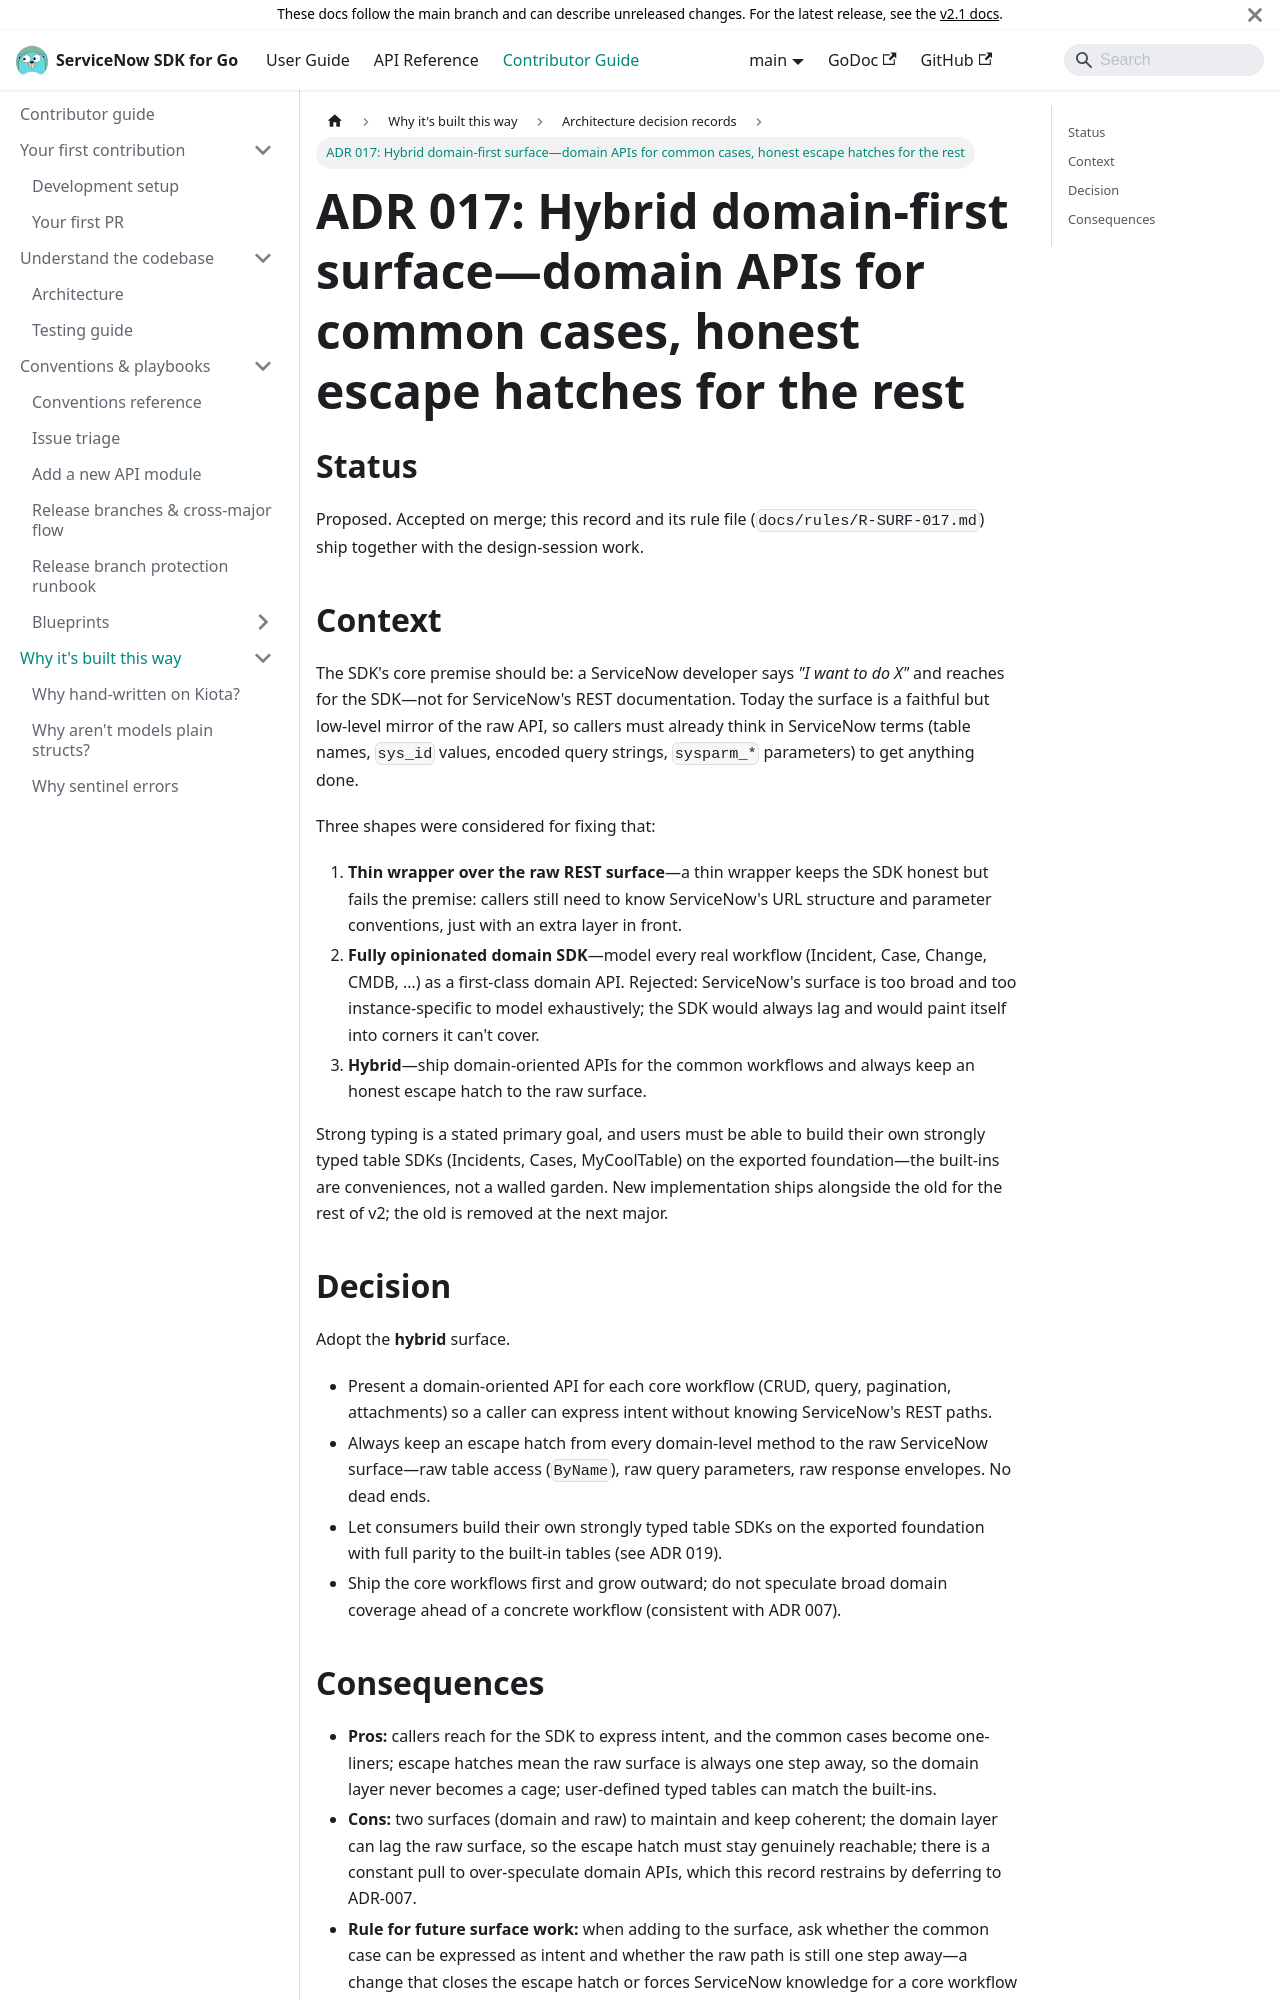

repository: michaeldcanady/servicenow-sdk-go · page: contributing/adrs/017-hybrid-domain-first-surface.html · generator: docusaurus

---
title: 'ADR 017: Hybrid domain-first surface—domain APIs for common cases, honest escape hatches for the rest'
description: >-
  The SDK presents domain-oriented APIs for core workflows and always keeps an
  escape hatch to the raw ServiceNow surface, so callers reach for intent, not
  ServiceNow REST paths.
---

# ADR 017: Hybrid domain-first surface—domain APIs for common cases, honest escape hatches for the rest

## Status

Proposed. Accepted on merge; this record and its rule file
(`docs/rules/R-SURF-017.md`) ship together with the design-session work.

## Context

The SDK's core premise should be: a ServiceNow developer says *"I want to do
X"* and reaches for the SDK—not for ServiceNow's REST documentation. Today
the surface is a faithful but low-level mirror of the raw API, so callers must
already think in ServiceNow terms (table names, `sys_id` values, encoded query strings,
`sysparm_*` parameters) to get anything done.

Three shapes were considered for fixing that:

1. **Thin wrapper over the raw REST surface**—a thin wrapper keeps the SDK
   honest but fails the premise: callers still need to know ServiceNow's URL
   structure and parameter conventions, just with an extra layer in front.
2. **Fully opinionated domain SDK**—model every real workflow (Incident,
   Case, Change, CMDB, …) as a first-class domain API. Rejected: ServiceNow's
   surface is too broad and too instance-specific to model exhaustively; the
   SDK would always lag and would paint itself into corners it can't cover.
3. **Hybrid**—ship domain-oriented APIs for the common workflows and always
   keep an honest escape hatch to the raw surface.

Strong typing is a stated primary goal, and users must be able to build their
own strongly typed table SDKs (Incidents, Cases, MyCoolTable) on the exported
foundation—the built-ins are conveniences, not a walled garden. New
implementation ships alongside the old for the rest of v2; the old is removed
at the next major.

## Decision

Adopt the **hybrid** surface.

- Present a domain-oriented API for each core workflow (CRUD, query,
  pagination, attachments) so a caller can express intent without knowing
  ServiceNow's REST paths.
- Always keep an escape hatch from every domain-level method to the raw ServiceNow
  surface—raw table access (`ByName`), raw query parameters, raw response
  envelopes. No dead ends.
- Let consumers build their own strongly typed table SDKs on the exported
  foundation with full parity to the built-in tables (see ADR 019).
- Ship the core workflows first and grow outward; do not speculate broad domain
  coverage ahead of a concrete workflow (consistent with ADR 007).
